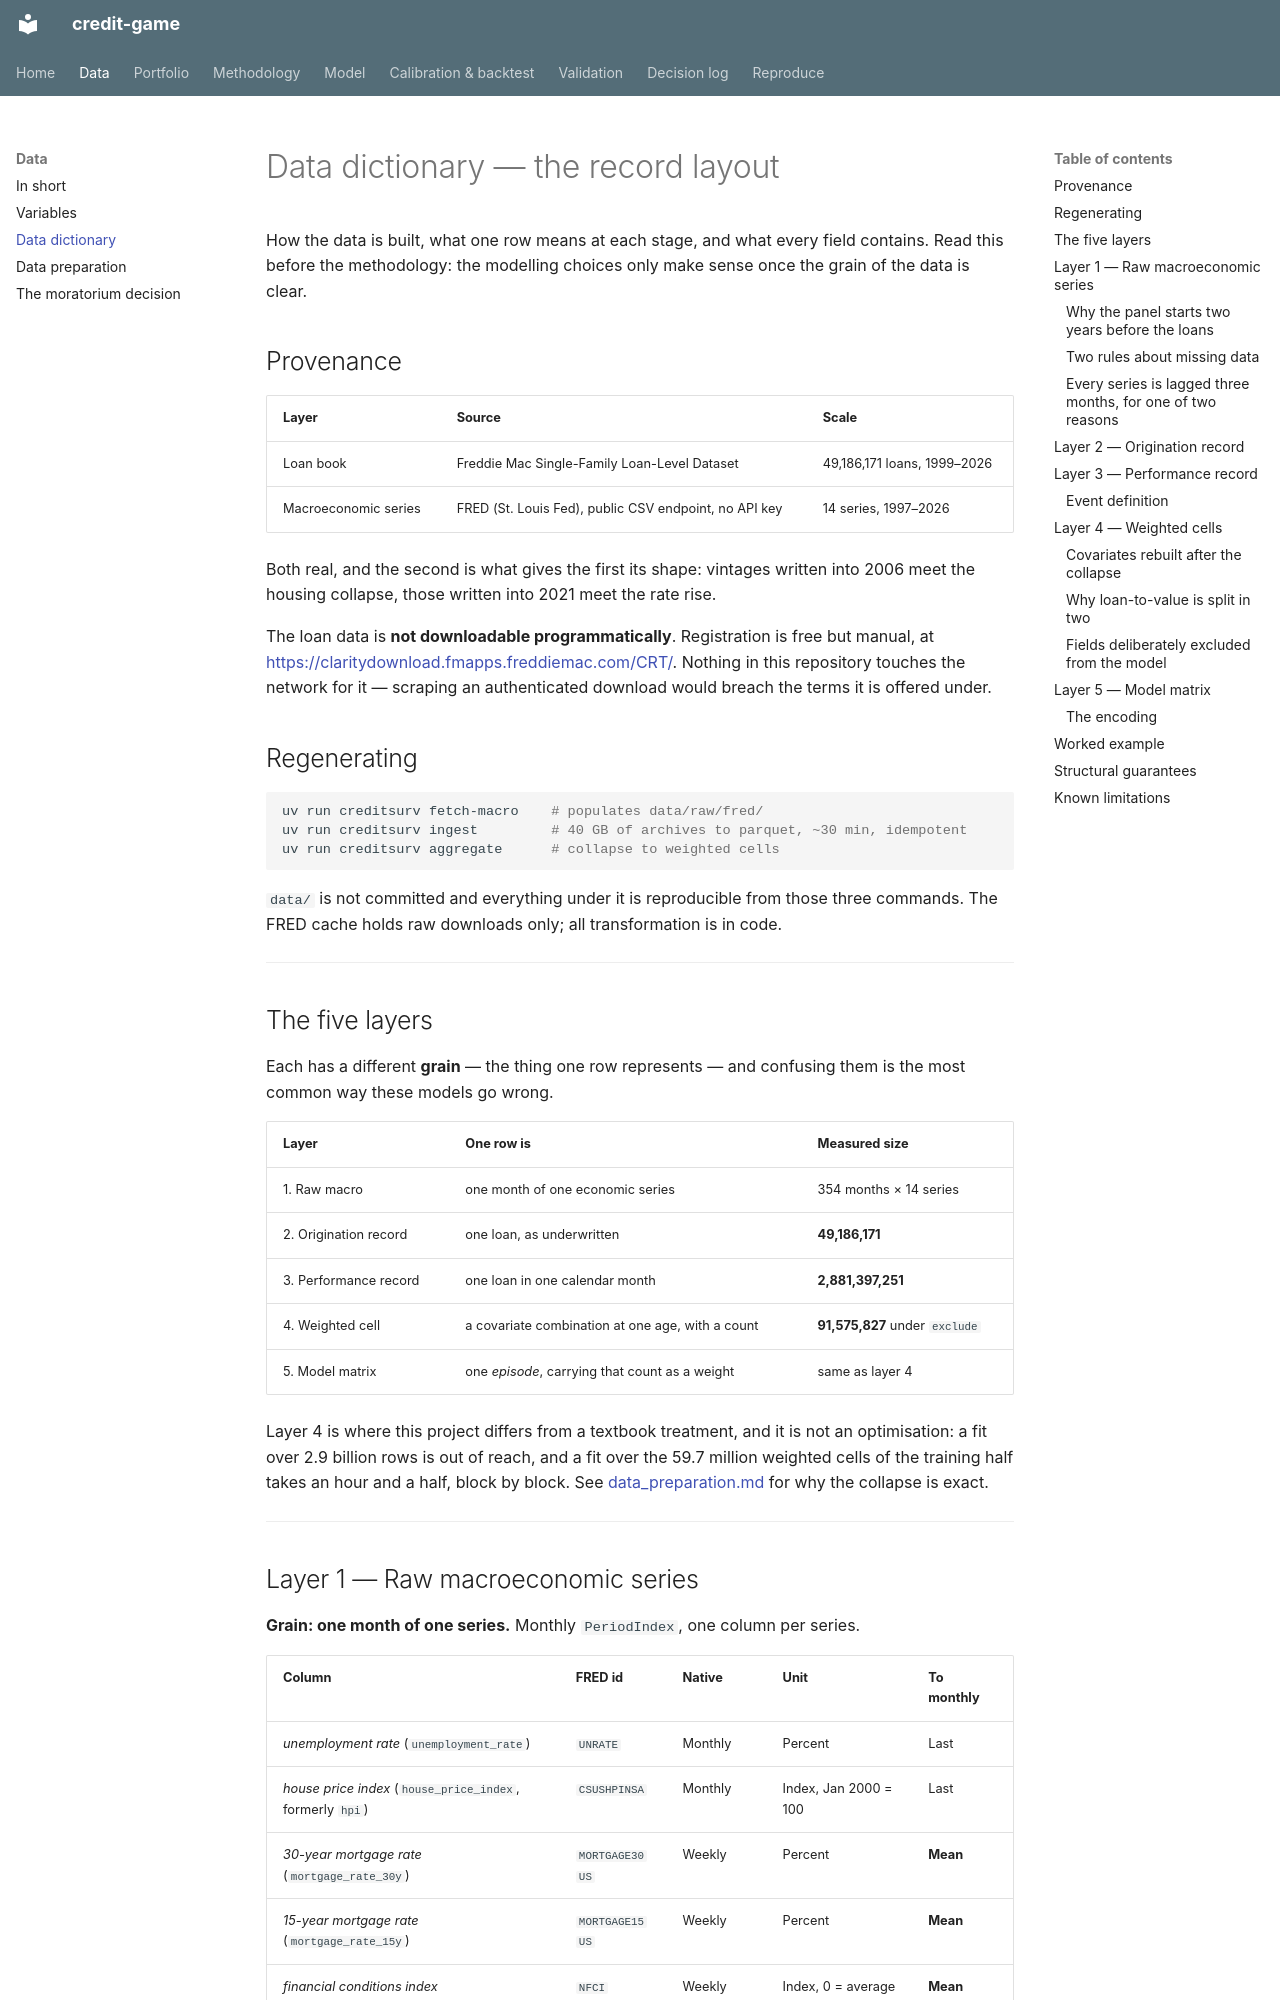

repository: LorenzoPerrella/credit-game · page: data_dictionary/index.html · generator: mkdocs

# Data dictionary — the record layout

How the data is built, what one row means at each stage, and what every field
contains. Read this before the methodology: the modelling choices only make sense
once the grain of the data is clear.

## Provenance

| Layer | Source | Scale |
|---|---|---|
| Loan book | Freddie Mac Single-Family Loan-Level Dataset | 49,186,171 loans, 1999–2026 |
| Macroeconomic series | FRED (St. Louis Fed), public CSV endpoint, no API key | 14 series, 1997–2026 |

Both real, and the second is what gives the first its shape: vintages written into
2006 meet the housing collapse, those written into 2021 meet the rate rise.

The loan data is **not downloadable programmatically**. Registration is free but
manual, at <https://claritydownload.fmapps.freddiemac.com/CRT/>. Nothing in this
repository touches the network for it — scraping an authenticated download would
breach the terms it is offered under.

## Regenerating

```bash
uv run creditsurv fetch-macro    # populates data/raw/fred/
uv run creditsurv ingest         # 40 GB of archives to parquet, ~30 min, idempotent
uv run creditsurv aggregate      # collapse to weighted cells
```

`data/` is not committed and everything under it is reproducible from those three
commands. The FRED cache holds raw downloads only; all transformation is in code.

---

## The five layers

Each has a different **grain** — the thing one row represents — and confusing them
is the most common way these models go wrong.

| Layer | One row is | Measured size |
|---|---|---|
| 1. Raw macro | one month of one economic series | 354 months × 14 series |
| 2. Origination record | one loan, as underwritten | **49,186,171** |
| 3. Performance record | one loan in one calendar month | **2,881,397,251** |
| 4. Weighted cell | a covariate combination at one age, with a count | **91,575,827** under `exclude` |
| 5. Model matrix | one *episode*, carrying that count as a weight | same as layer 4 |

Layer 4 is where this project differs from a textbook treatment, and it is not an
optimisation: a fit over 2.9 billion rows is out of reach, and a fit over the 59.7
million weighted cells of the training half takes an hour and a half, block by block. See
[data_preparation.md](data_preparation.md) for why the collapse is exact.

---
